6-way image classification set "dataset_split.1" from GitHub (thinamawijesekara09/Audiogram-app); label vocabulary: mild, moderate, moderately severe, normal, profound, severe.

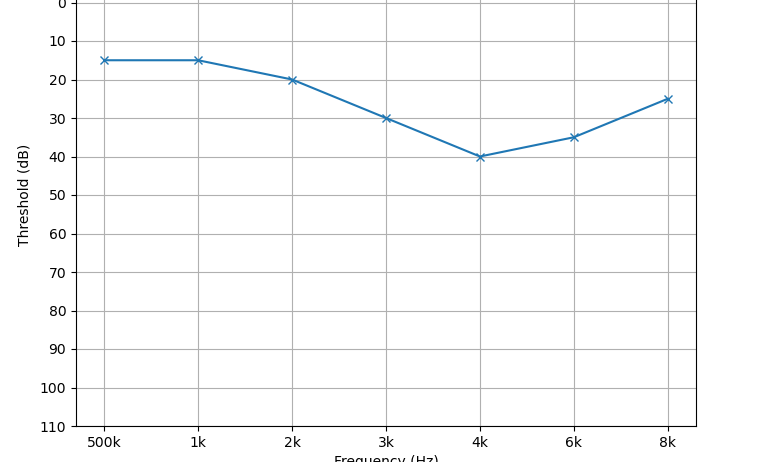
Label: mild

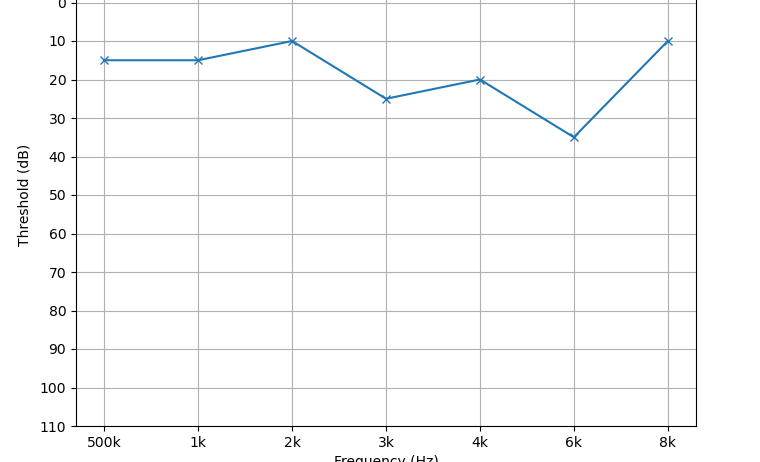
Label: normal

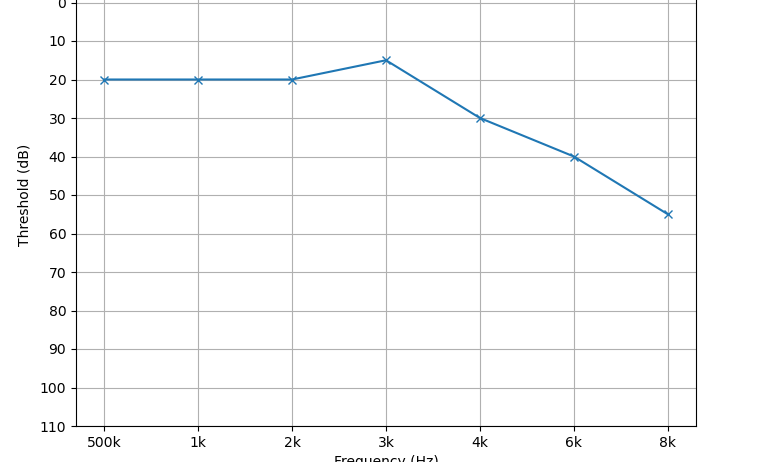
Label: mild

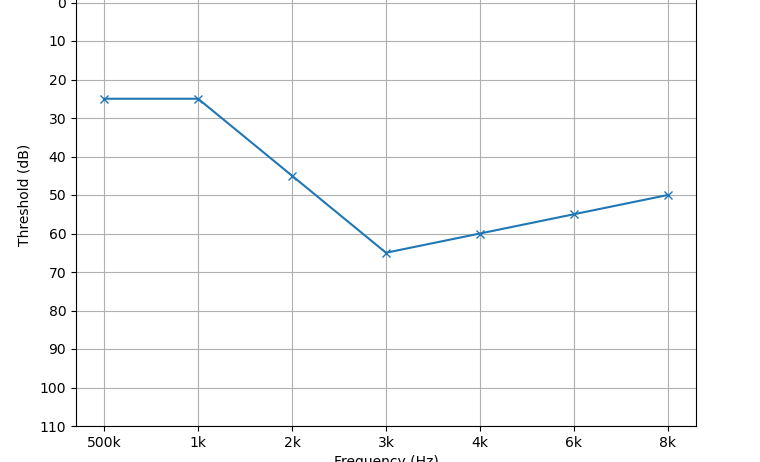
Label: moderate

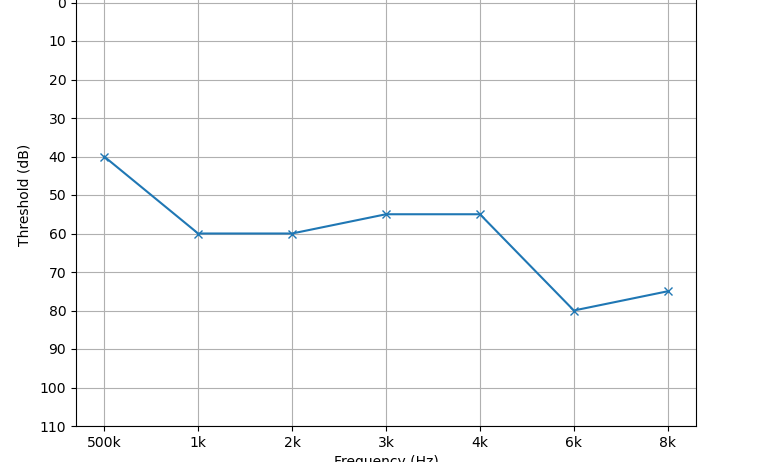
Label: moderately severe

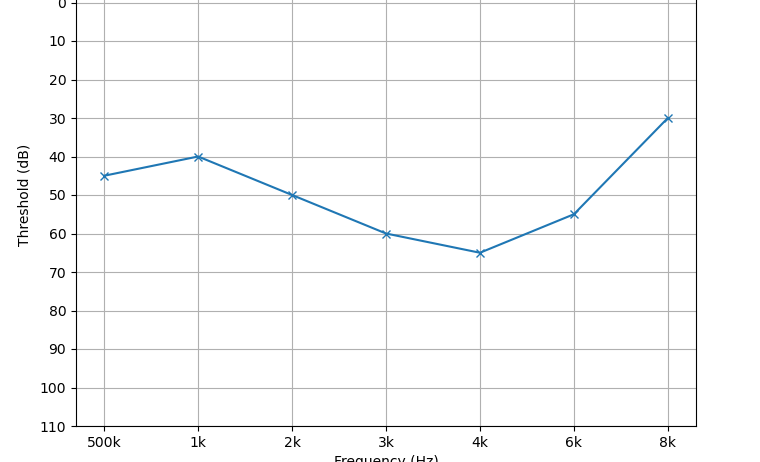
Label: moderate
